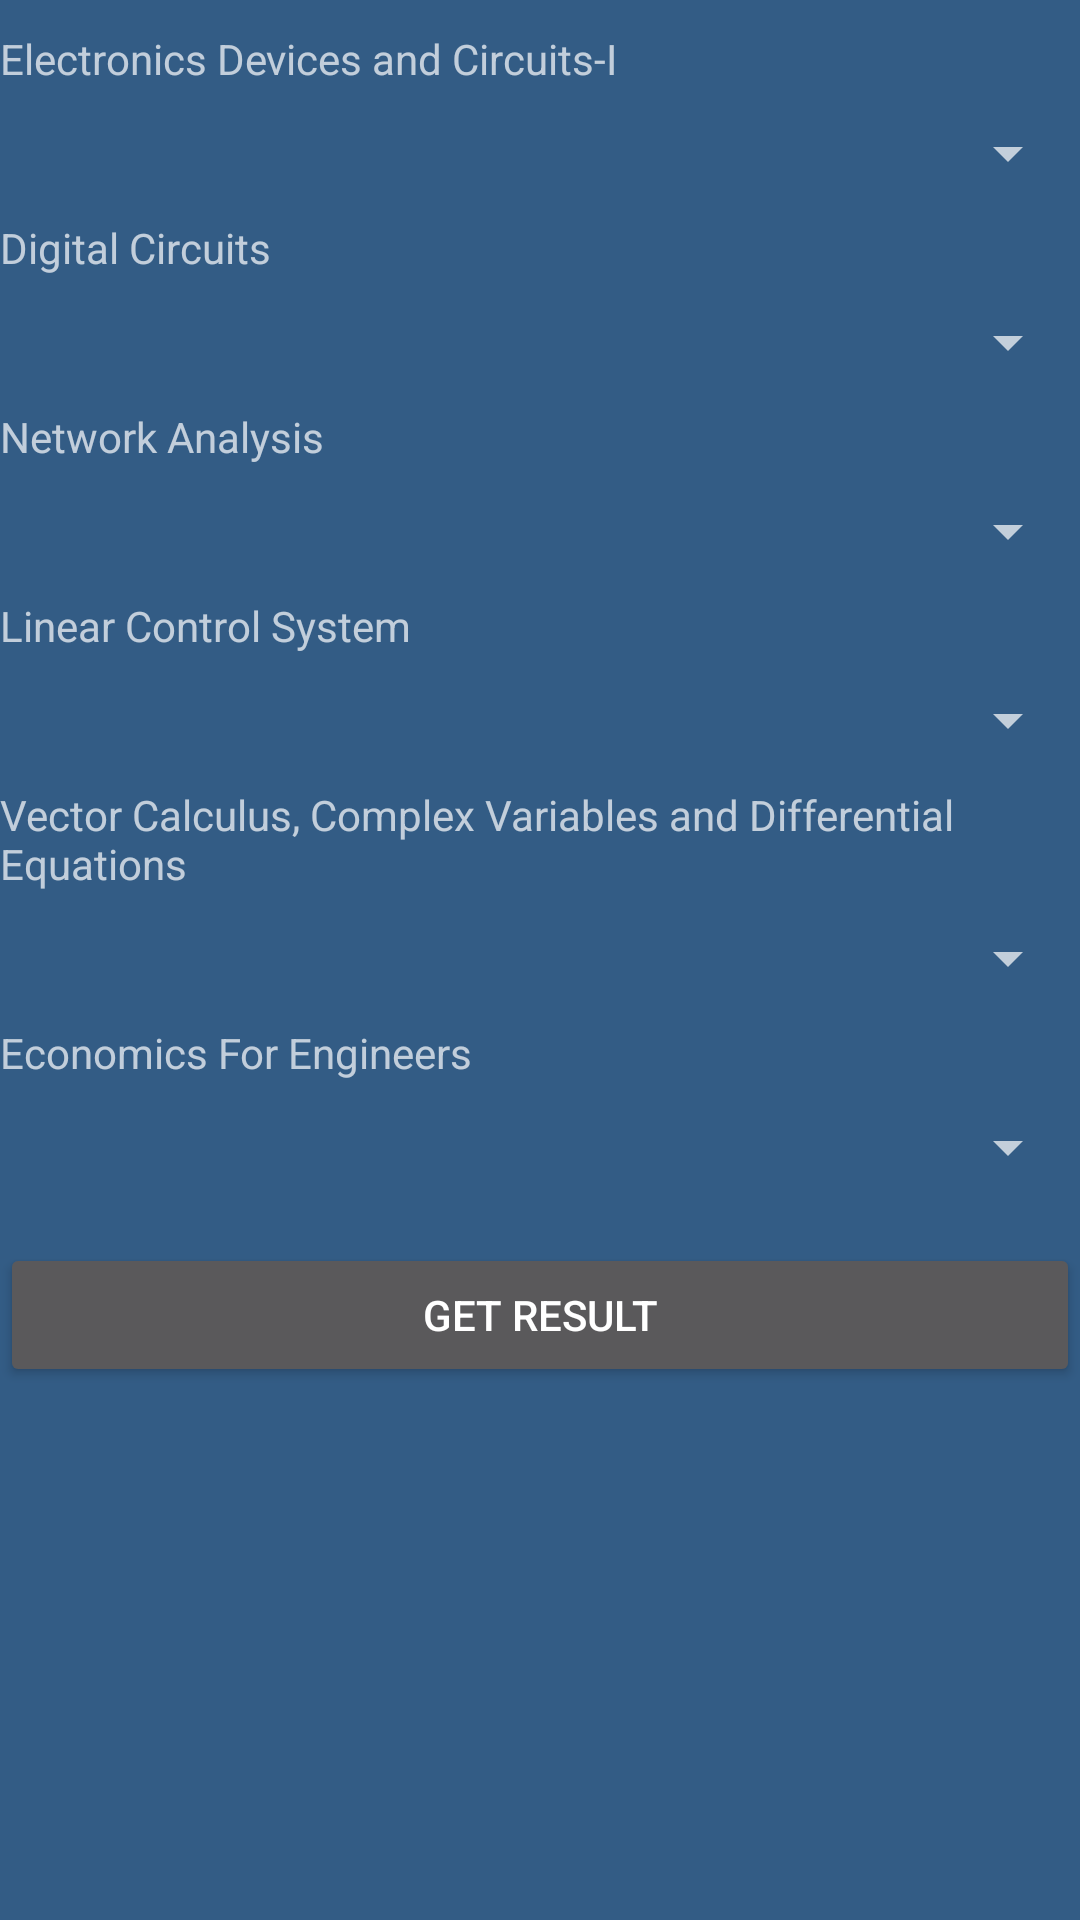

The Android layout XML behind this screen, and the referenced resources:
<!-- AndroidManifest.xml: application theme AppTheme -->
<!-- res/layout/ec3.xml -->
<?xml version="1.0" encoding="utf-8"?>

<LinearLayout xmlns:android="http://schemas.android.com/apk/res/android"
    android:orientation="vertical" android:layout_width="match_parent"
    android:layout_height="match_parent">

    <ScrollView
        android:layout_width="fill_parent"
        android:layout_height="fill_parent">
    <LinearLayout xmlns:android="http://schemas.android.com/apk/res/android"
        android:orientation="vertical" android:layout_width="match_parent"
        android:layout_height="match_parent">



    <TextView
        android:layout_width="fill_parent"
        android:layout_height="wrap_content"
        android:text="Electronics Devices and Circuits-I"
        android:layout_marginBottom="10dp"
        android:layout_marginTop="10dp"/>
    <Spinner
        android:layout_width="fill_parent"
        android:layout_height="wrap_content"
        android:id="@+id/select_grade_1"
        android:spinnerMode="dropdown"
        ></Spinner>
    <TextView
        android:layout_width="fill_parent"
        android:layout_height="wrap_content"
        android:text="Digital Circuits"
        android:layout_marginBottom="10dp"
        android:layout_marginTop="10dp"/>
    <Spinner
        android:layout_width="fill_parent"
        android:layout_height="wrap_content"
        android:id="@+id/select_grade_2"
        android:spinnerMode="dropdown"
        ></Spinner>
    <TextView
        android:layout_width="fill_parent"
        android:layout_height="wrap_content"
        android:text="Network Analysis"
        android:layout_marginBottom="10dp"
        android:layout_marginTop="10dp"/>
    <Spinner
        android:layout_width="fill_parent"
        android:layout_height="wrap_content"
        android:id="@+id/select_grade_3"
        android:spinnerMode="dropdown"
        ></Spinner>
    <TextView
        android:layout_width="fill_parent"
        android:layout_height="wrap_content"
        android:text="Linear Control System"
        android:layout_marginTop="10dp"
        android:layout_marginBottom="10dp"/>
    <Spinner
        android:layout_width="fill_parent"
        android:layout_height="wrap_content"
        android:id="@+id/select_grade_4"
        android:spinnerMode="dropdown"
        ></Spinner>
    <TextView
        android:layout_width="fill_parent"
        android:layout_height="wrap_content"
        android:text="Vector Calculus, Complex Variables and Differential Equations"
        android:layout_marginTop="10dp"
        android:layout_marginBottom="10dp"/>
    <Spinner
        android:layout_width="fill_parent"
        android:layout_height="wrap_content"
        android:id="@+id/select_grade_5"
        android:spinnerMode="dropdown"
        ></Spinner>
    <TextView
        android:layout_width="fill_parent"
        android:layout_height="wrap_content"
        android:text="Economics For Engineers"
        android:layout_marginTop="10dp"
        android:layout_marginBottom="10dp"/>
    <Spinner
        android:layout_width="fill_parent"
        android:layout_height="wrap_content"
        android:id="@+id/select_grade_6"
        android:spinnerMode="dropdown"
        android:textAlignment="center"
        ></Spinner>
    <Button
        android:layout_width="fill_parent"
        android:layout_height="wrap_content"
        android:id="@+id/result_button"
        android:layout_marginTop="20dp"
        android:text="Get Result"/>


</LinearLayout>
    </ScrollView>
</LinearLayout>
<!-- resources referenced by this layout -->
<resources>
  <style name="AppTheme" parent="android:Theme.Holo">
  
  
      </style>
</resources>
